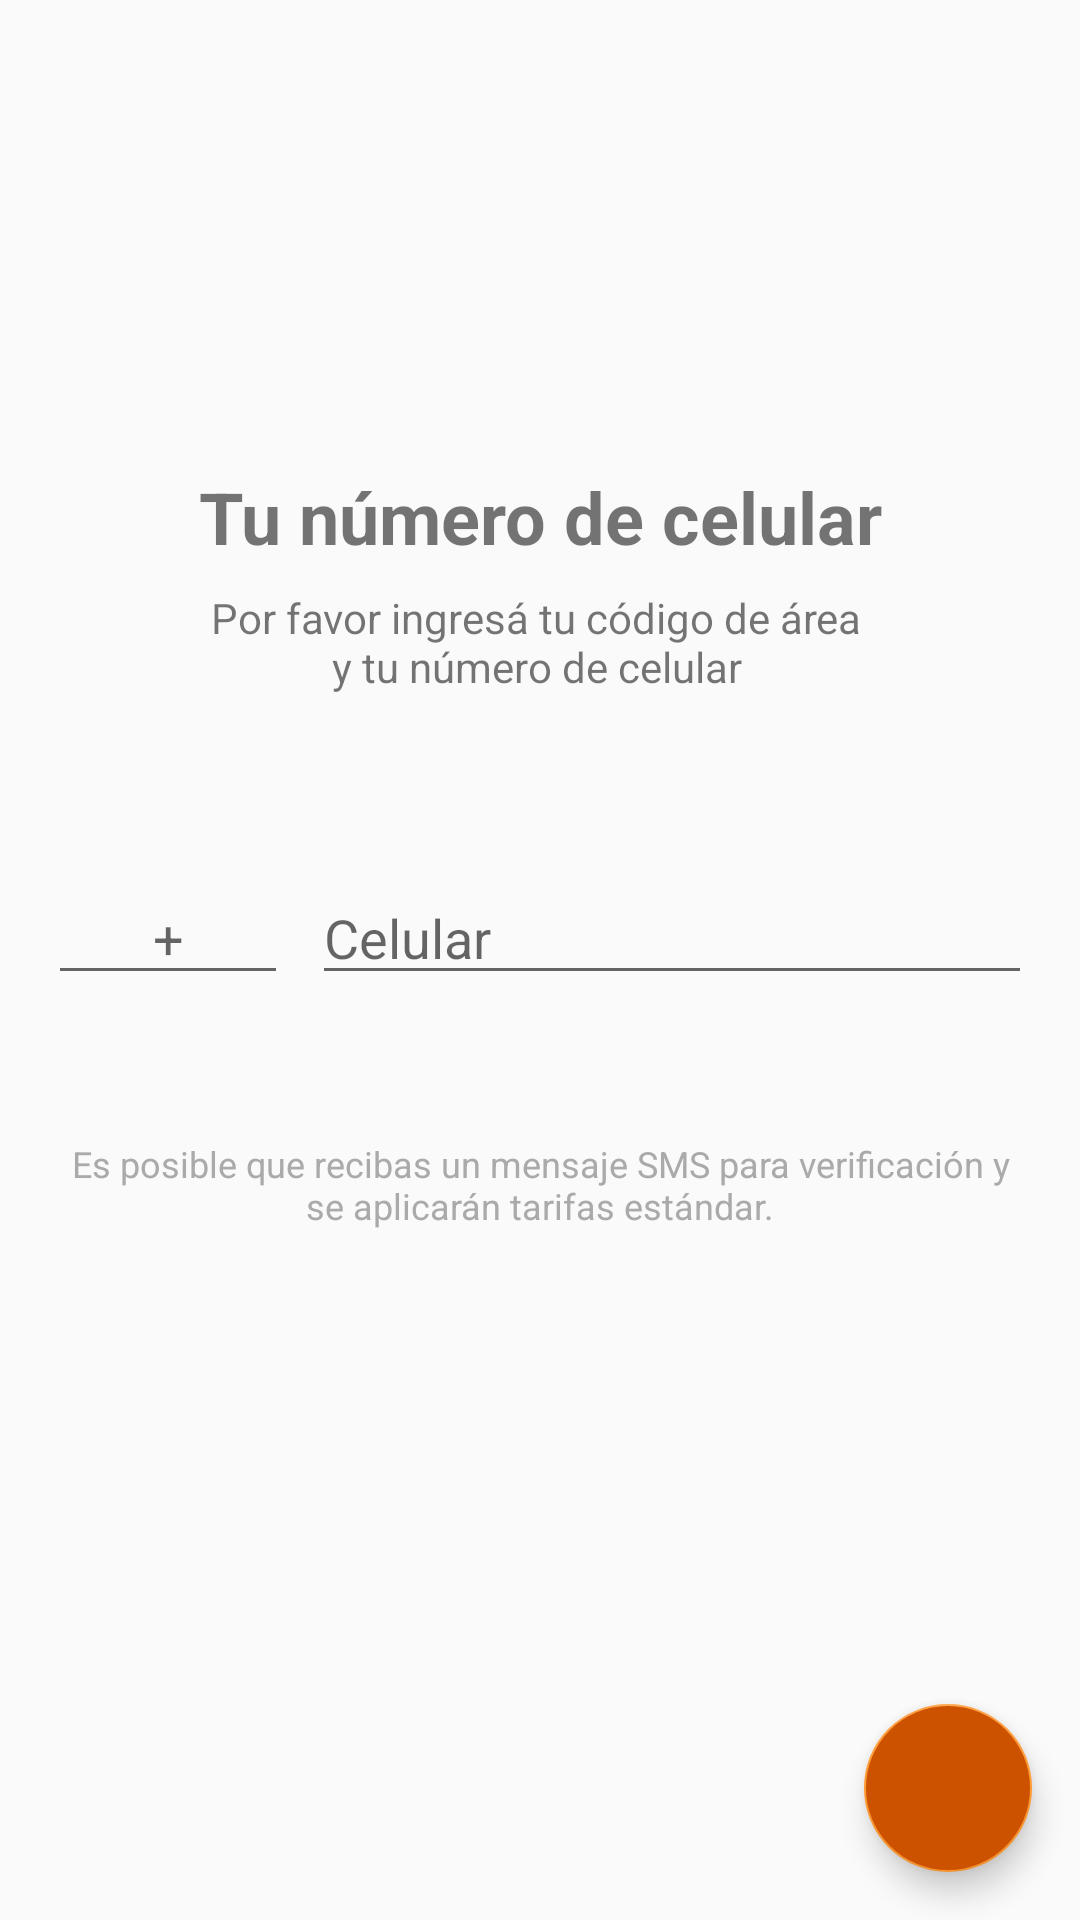

Reconstruct the res/layout file that produces this screen, plus the resources it refers to.
<!-- AndroidManifest.xml: application theme Theme.VanAlAeropuerto -->
<!-- res/layout/fragment_auth_phone.xml -->
<?xml version="1.0" encoding="utf-8"?>
<androidx.coordinatorlayout.widget.CoordinatorLayout xmlns:android="http://schemas.android.com/apk/res/android"
    xmlns:app="http://schemas.android.com/apk/res-auto"
    xmlns:tools="http://schemas.android.com/tools"
    android:layout_width="match_parent"
    android:layout_height="match_parent"
    tools:context=".fragments.login.AuthPhoneFragment">

    <androidx.constraintlayout.widget.ConstraintLayout
        android:id="@+id/frameLayout8"
        android:layout_width="match_parent"
        android:layout_height="match_parent">

        

        

        

        <TextView
            android:id="@+id/tvTitle"
            android:layout_width="0dp"
            android:layout_height="wrap_content"
            android:layout_marginStart="16dp"
            android:layout_marginTop="156dp"
            android:layout_marginEnd="16dp"
            android:text="Tu número de celular"
            android:textAlignment="center"
            android:textSize="24sp"
            android:textStyle="bold"
            app:layout_constraintEnd_toEndOf="parent"
            app:layout_constraintHorizontal_bias="0.0"
            app:layout_constraintStart_toStartOf="parent"
            app:layout_constraintTop_toTopOf="parent" />

        <TextView
            android:id="@+id/tvSubtitle"
            android:layout_width="226dp"
            android:layout_height="42dp"
            android:layout_marginStart="16dp"
            android:layout_marginTop="8dp"
            android:layout_marginEnd="16dp"
            android:text="Por favor ingresá tu código de área y tu número de celular"
            android:textAlignment="center"
            android:textSize="14sp"
            app:layout_constraintEnd_toEndOf="parent"
            app:layout_constraintHorizontal_bias="0.487"
            app:layout_constraintStart_toStartOf="parent"
            app:layout_constraintTop_toBottomOf="@+id/tvTitle" />

        <LinearLayout
            android:id="@+id/llPhoneInput"
            android:layout_width="match_parent"
            android:layout_height="wrap_content"
            android:layout_marginStart="16dp"
            android:layout_marginTop="52dp"
            android:layout_marginEnd="16dp"
            android:orientation="horizontal"
            app:layout_constraintEnd_toEndOf="parent"
            app:layout_constraintHorizontal_bias="0.0"
            app:layout_constraintStart_toStartOf="parent"
            app:layout_constraintTop_toBottomOf="@+id/tvSubtitle">

            
            <EditText
                android:id="@+id/etPhoneCode"
                android:layout_width="80dp"
                android:layout_height="wrap_content"
                android:hint="+"
                android:inputType="phone"
                android:maxLength="4"
                android:textAlignment="center" />

            
            <Space
                android:layout_width="8dp"
                android:layout_height="wrap_content" />

            
            <EditText
                android:id="@+id/etPhoneNumber"
                android:layout_width="0dp"
                android:layout_height="wrap_content"
                android:layout_weight="1"
                android:hint="Celular"
                android:inputType="phone" />

        </LinearLayout>

        <TextView
            android:id="@+id/tvSmsWarning"
            android:layout_width="0dp"
            android:layout_height="wrap_content"
            android:layout_marginStart="16dp"
            android:layout_marginTop="48dp"
            android:layout_marginEnd="16dp"
            android:text="Es posible que recibas un mensaje SMS para verificación y se aplicarán tarifas estándar."
            android:textAlignment="center"
            android:textColor="@android:color/darker_gray"
            android:textSize="12sp"
            app:layout_constraintEnd_toEndOf="parent"
            app:layout_constraintHorizontal_bias="0.0"
            app:layout_constraintStart_toStartOf="parent"
            app:layout_constraintTop_toBottomOf="@+id/llPhoneInput" />

        <ProgressBar
            android:id="@+id/progressBarLoading"
            android:layout_width="wrap_content"
            android:layout_height="wrap_content"
            android:visibility="invisible"
            app:layout_constraintTop_toTopOf="parent"
            app:layout_constraintBottom_toBottomOf="parent"
            app:layout_constraintEnd_toEndOf="parent"
            app:layout_constraintStart_toStartOf="parent" />
    </androidx.constraintlayout.widget.ConstraintLayout>

    <com.google.android.material.floatingactionbutton.FloatingActionButton
        android:id="@+id/btnContinuar"
        android:layout_width="wrap_content"
        android:layout_height="wrap_content"
        android:layout_margin="16dp"
        android:backgroundTint="@color/colorPrimaryDark"
        android:src="@drawable/baseline_white_arrow_forward_24"
        app:layout_anchor="@id/frameLayout8"
        app:layout_anchorGravity="bottom|end" />

</androidx.coordinatorlayout.widget.CoordinatorLayout>
<!-- resources referenced by this layout -->
<resources>
  <color name="colorPrimaryDark">#CC5200</color>
  <style name="Theme.VanAlAeropuerto" parent="Theme.AppCompat.Light.DarkActionBar">
          
          <item name="colorPrimary">@color/colorPrimary</item>
          
          <item name="colorPrimaryDark">@color/colorPrimaryDark</item>
          
          <item name="colorAccent">@color/colorAccent</item>
          
          <item name="android:colorPrimary">@android:color/white</item>
      </style>
  <color name="colorPrimary">#FF6600</color>
  <color name="colorAccent">#FF9933</color>
</resources>
